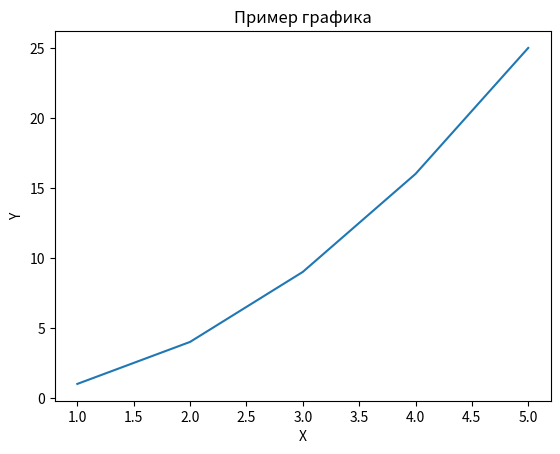

Source code (Python):
import matplotlib.pyplot as plt

# Создаем данные для графика
x = [1, 2, 3, 4, 5]
y = [1, 4, 9, 16, 25]

# Строим график
plt.plot(x, y)

# Настраиваем оси графика и заголовок
plt.xlabel('X')
plt.ylabel('Y')
plt.title('Пример графика')

# Отображаем график
plt.show()